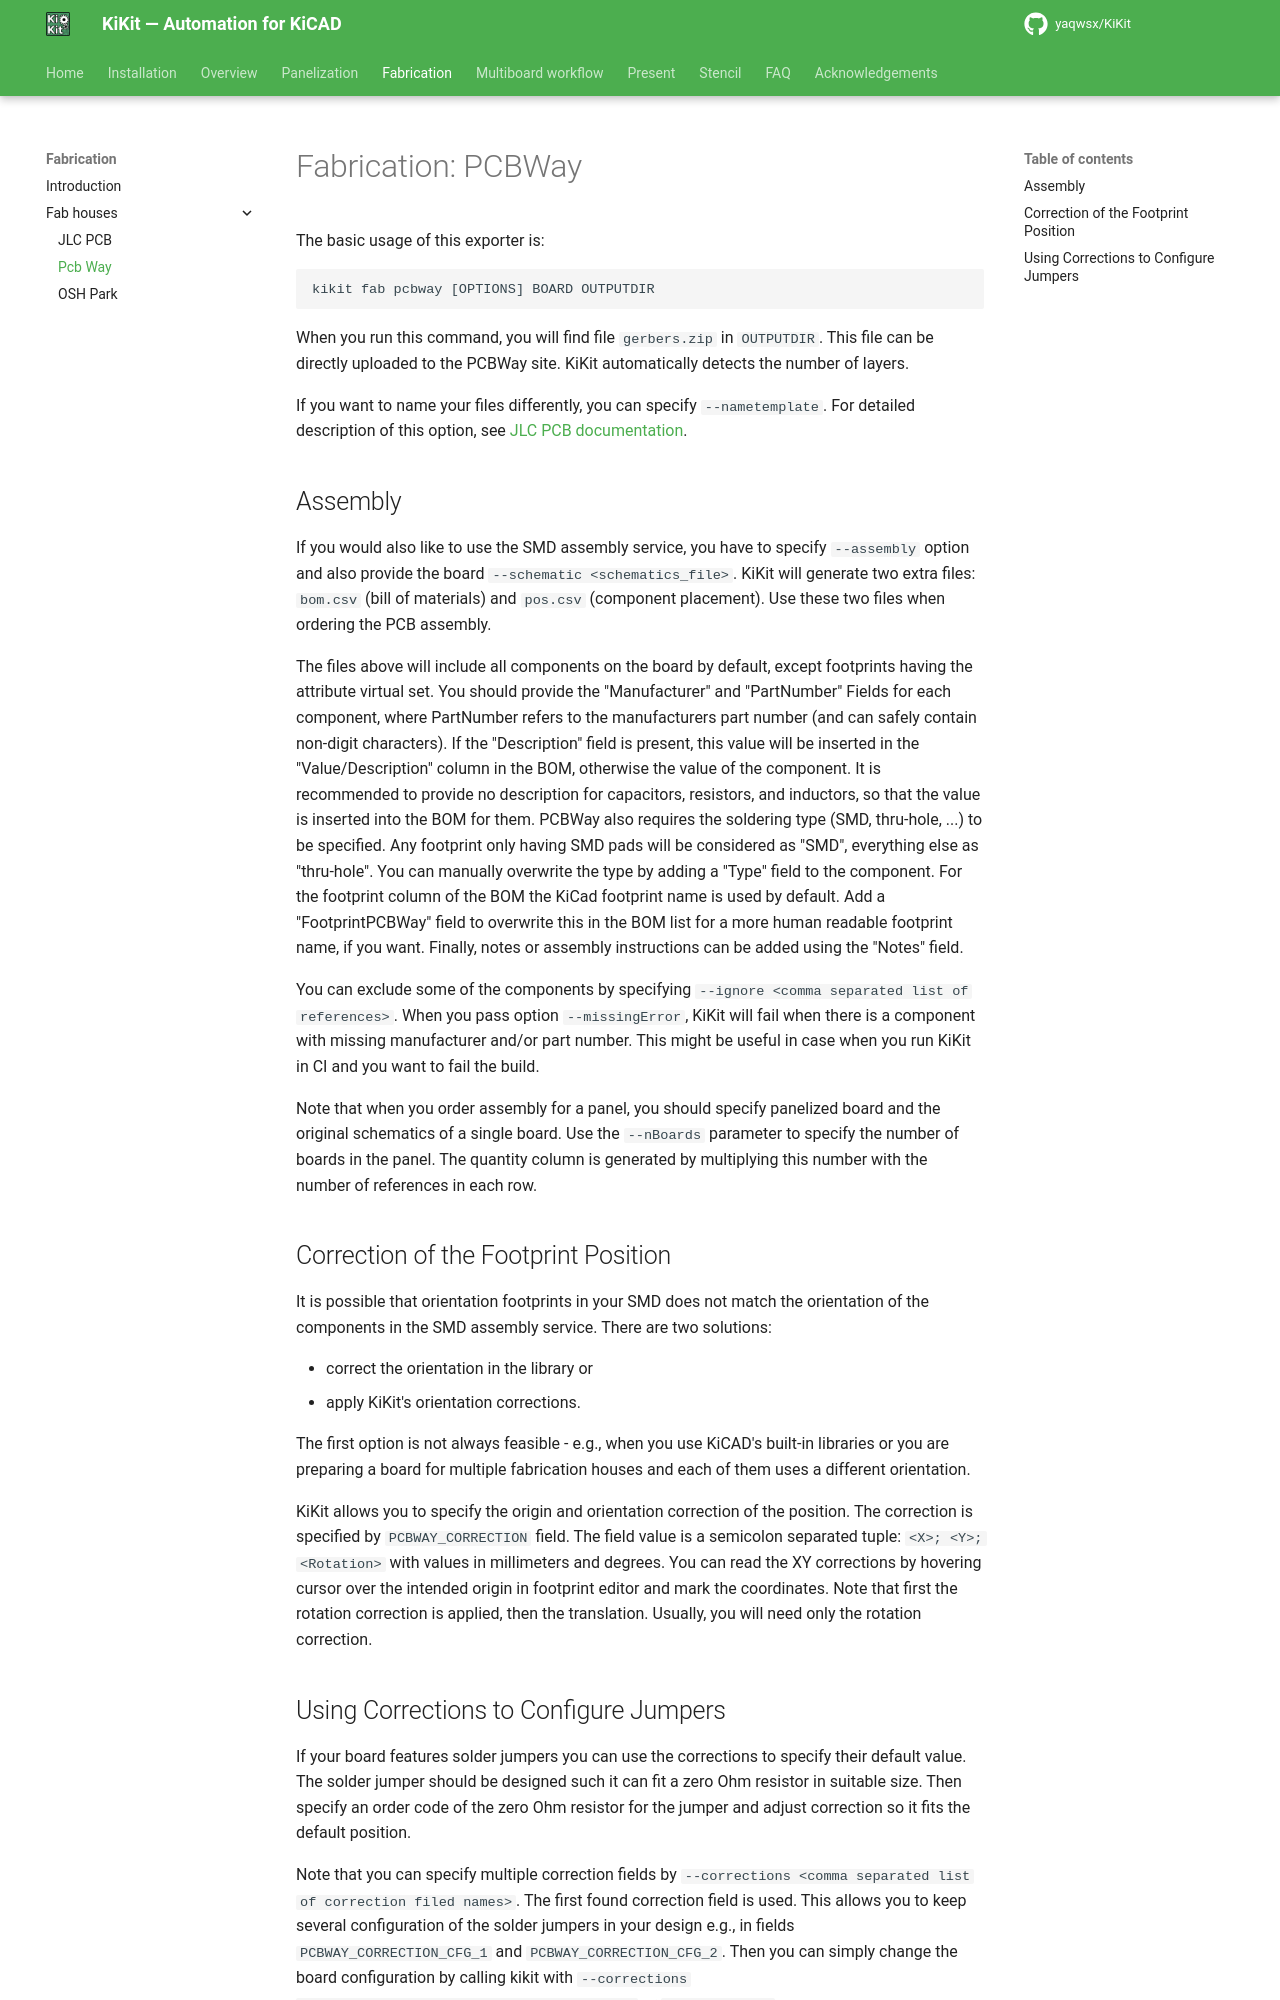

repository: INTI-CMNB/KiKit · page: upstream/fabrication/pcbway/index.html · generator: mkdocs

# Fabrication: PCBWay

The basic usage of this exporter is:
```
kikit fab pcbway [OPTIONS] BOARD OUTPUTDIR
```

When you run this command, you will find file `gerbers.zip` in `OUTPUTDIR`. This
file can be directly uploaded to the PCBWay site. KiKit automatically detects
the number of layers.

If you want to name your files differently, you can specify `--nametemplate`.
For detailed description of this option, see [JLC PCB documentation](jlcpcb.md).

## Assembly

If you would also like to use the SMD assembly service, you have to specify
`--assembly` option and also provide the board `--schematic <schematics_file>`.
KiKit will generate two extra files: `bom.csv` (bill of materials) and `pos.csv`
(component placement). Use these two files when ordering the PCB assembly.

The files above will include all components on the board by default, except
footprints having the attribute virtual set. You should provide the
"Manufacturer" and "PartNumber" Fields for each component, where PartNumber
refers to the manufacturers part number (and can safely contain non-digit
characters). If the "Description" field is present, this value will be inserted
in the "Value/Description" column in the BOM, otherwise the value of the
component. It is recommended to provide no description for capacitors,
resistors, and inductors, so that the value is inserted into the BOM for them.
PCBWay also requires the soldering type (SMD, thru-hole, ...) to be specified.
Any footprint only having SMD pads will be considered as "SMD", everything else
as "thru-hole". You can manually overwrite the type by adding a "Type" field to
the component. For the footprint column of the BOM the KiCad footprint name is
used by default. Add a "FootprintPCBWay" field to overwrite this in the BOM list
for a more human readable footprint name, if you want. Finally, notes or
assembly instructions can be added using the "Notes" field.

You can exclude some of the components by specifying `--ignore <comma separated
list of references>`. When you pass option `--missingError`, KiKit will fail
when there is a component with missing manufacturer and/or part number. This
might be useful in case when you run KiKit in CI and you want to fail the build.

Note that when you order assembly for a panel, you should specify panelized
board and the original schematics of a single board. Use the `--nBoards`
parameter to specify the number of boards in the panel. The quantity column
is generated by multiplying this number with the number of references in
each row.

## Correction of the Footprint Position

It is possible that orientation footprints in your SMD does not match the
orientation of the components in the SMD assembly service. There are two
solutions:

- correct the orientation in the library or
- apply KiKit's orientation corrections.

The first option is not always feasible - e.g., when you use KiCAD's built-in
libraries or you are preparing a board for multiple fabrication houses and each
of them uses a different orientation.

KiKit allows you to specify the origin and orientation correction of the
position. The correction is specified by `PCBWAY_CORRECTION` field. The field
value is a semicolon separated tuple: `<X>; <Y>; <Rotation>` with values in
millimeters and degrees. You can read the XY corrections by hovering cursor over
the intended origin in footprint editor and mark the coordinates. Note that
first the rotation correction is applied, then the translation. Usually, you
will need only the rotation correction.
